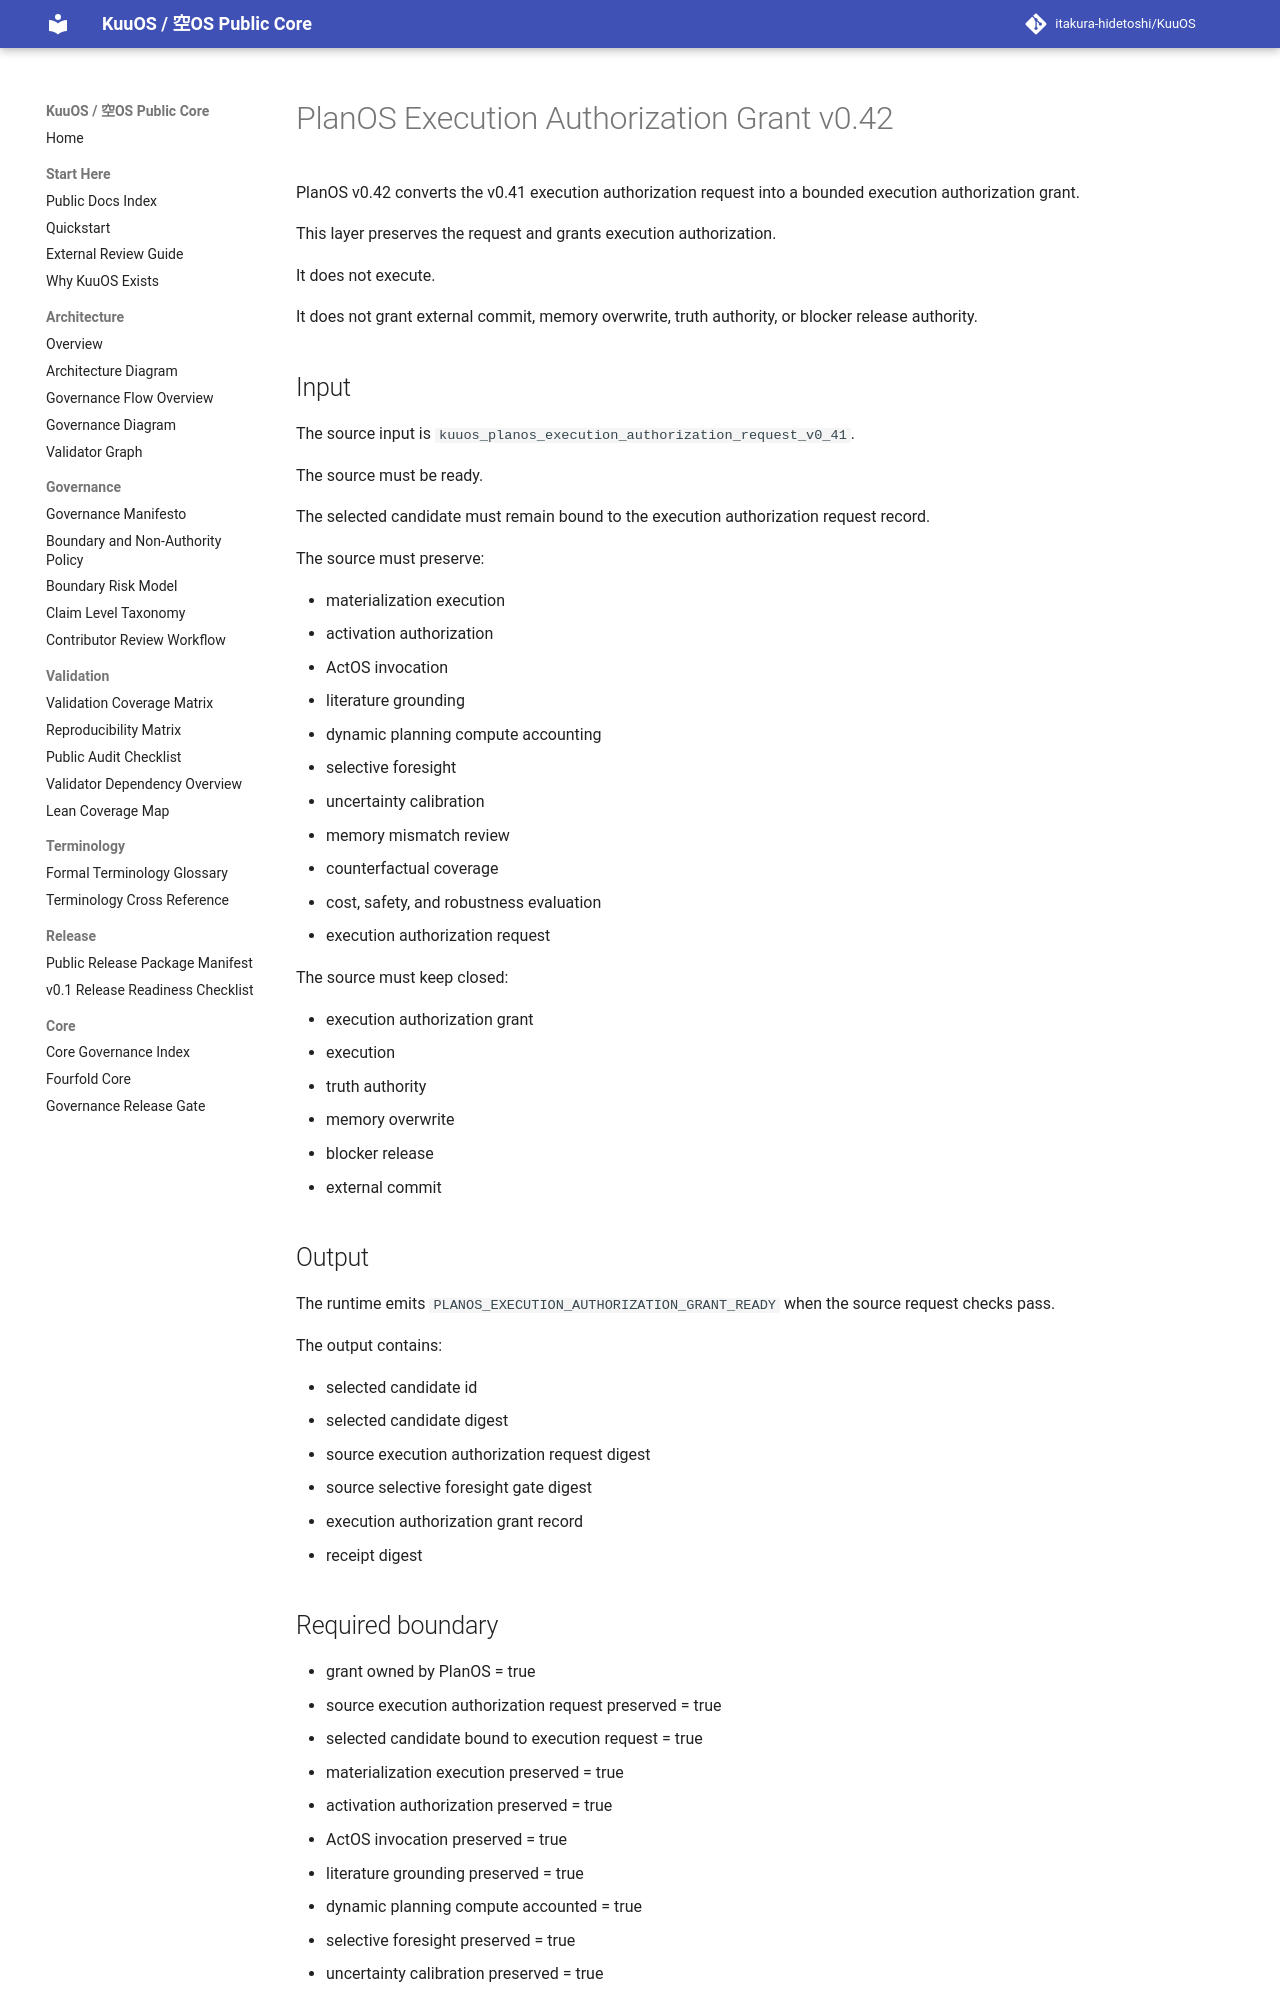

repository: itakura-hidetoshi/KuuOS · page: KUUOS_PLANOS_EXECUTION_AUTHORIZATION_GRANT_v0_42/index.html · generator: mkdocs

# PlanOS Execution Authorization Grant v0.42

PlanOS v0.42 converts the v0.41 execution authorization request into a bounded execution authorization grant.

This layer preserves the request and grants execution authorization.

It does not execute.

It does not grant external commit, memory overwrite, truth authority, or blocker release authority.

## Input

The source input is `kuuos_planos_execution_authorization_request_v0_41`.

The source must be ready.

The selected candidate must remain bound to the execution authorization request record.

The source must preserve:

- materialization execution
- activation authorization
- ActOS invocation
- literature grounding
- dynamic planning compute accounting
- selective foresight
- uncertainty calibration
- memory mismatch review
- counterfactual coverage
- cost, safety, and robustness evaluation
- execution authorization request

The source must keep closed:

- execution authorization grant
- execution
- truth authority
- memory overwrite
- blocker release
- external commit

## Output

The runtime emits `PLANOS_EXECUTION_AUTHORIZATION_GRANT_READY` when the source request checks pass.

The output contains:

- selected candidate id
- selected candidate digest
- source execution authorization request digest
- source selective foresight gate digest
- execution authorization grant record
- receipt digest
